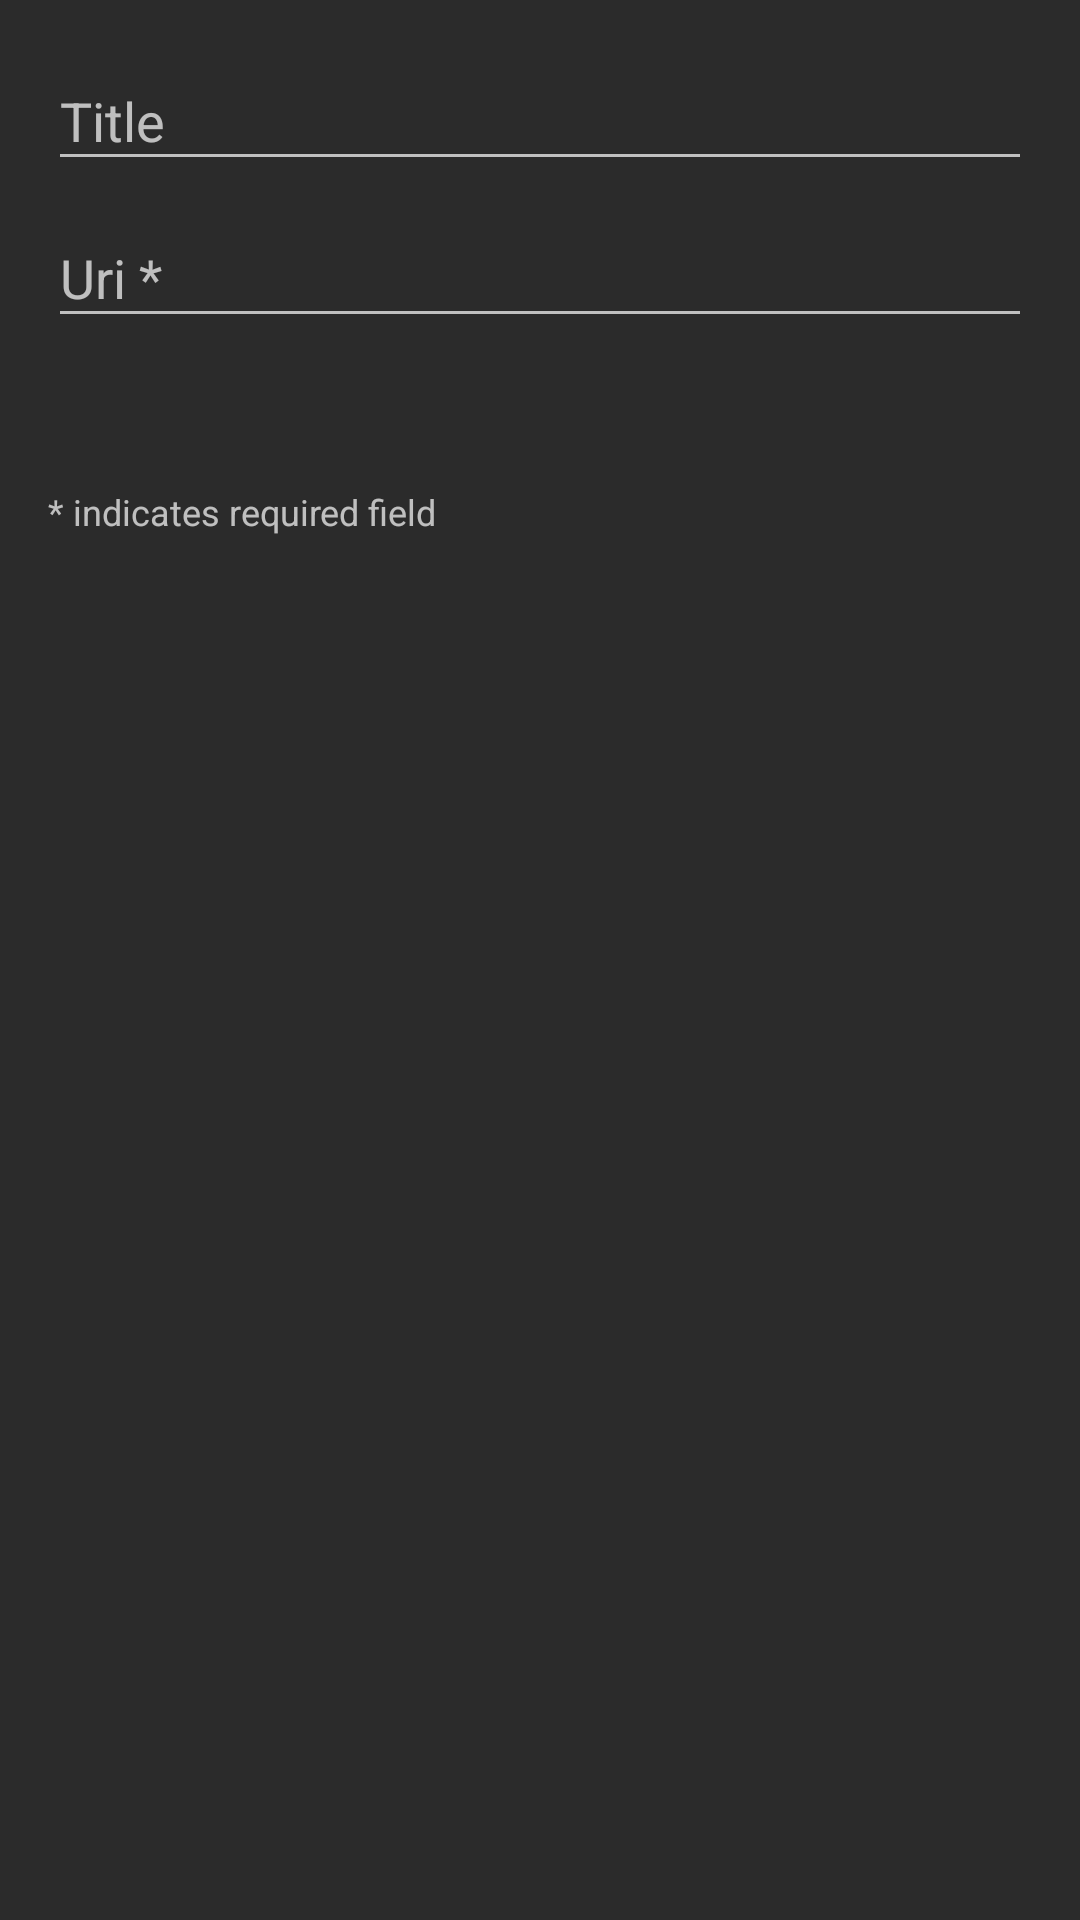

Layout XML and referenced resources for this Android screen:
<!-- AndroidManifest.xml: application theme AppTheme -->
<!-- res/layout/fragment_custom_link_add_update.xml -->
<?xml version="1.0" encoding="utf-8"?>
<RelativeLayout xmlns:android="http://schemas.android.com/apk/res/android"
    android:layout_width="match_parent"
    android:layout_height="match_parent"
    xmlns:app="http://schemas.android.com/apk/res-auto"
    android:background="@color/window_background"
    android:clickable="true"
    android:paddingLeft="@dimen/window_horizontal_padding"
    android:paddingRight="@dimen/window_horizontal_padding"
    android:paddingTop="@dimen/window_vertical_padding"
    android:paddingBottom="@dimen/window_vertical_padding">
    <android.support.design.widget.TextInputLayout
        android:id="@+id/lyt_txt_custom_link_title"
        android:layout_width="match_parent"
        android:layout_height="wrap_content"
        android:layout_alignParentTop="true">

        <EditText
            android:id="@+id/txt_custom_link_title"
            android:layout_width="match_parent"
            android:layout_height="wrap_content"
            android:inputType="text"
            android:imeOptions="actionNext"
            android:maxLines="1"
            android:hint="@string/title" />

    </android.support.design.widget.TextInputLayout>
    <android.support.design.widget.TextInputLayout
        android:id="@+id/lyt_txt_custom_link_uri"
        android:layout_width="match_parent"
        android:layout_height="wrap_content"
        android:layout_below="@id/lyt_txt_custom_link_title"
        app:errorTextAppearance="@style/error_appearance"
        app:errorEnabled="true">

        <EditText
            android:id="@+id/txt_custom_link_uri"
            android:layout_width="match_parent"
            android:layout_height="wrap_content"
            android:inputType="textUri"
            android:imeOptions="actionDone"
            android:maxLines="1"
            android:hint="@string/uri" />

    </android.support.design.widget.TextInputLayout>

    <TextView
        android:layout_below="@id/lyt_txt_custom_link_uri"
        android:layout_width="match_parent"
        android:layout_height="wrap_content"
        android:text="@string/star_explanation"
        android:textSize="12sp"
        android:layout_marginTop="24dp" />
</RelativeLayout>
<!-- resources referenced by this layout -->
<resources>
  <color name="window_background">#2b2b2b</color>
  <dimen name="window_horizontal_padding">16dp</dimen>
  <dimen name="window_vertical_padding">8dp</dimen>
  <string name="star_explanation">* indicates required field</string>
  <string name="title">Title</string>
  <string name="uri">Uri *</string>
  <style name="error_appearance" parent="@android:style/TextAppearance">
          <item name="android:textColor">@color/error_text</item>
      </style>
  <style name="AppTheme" parent="Theme.AppCompat">
          <item name="colorPrimary">@color/colorPrimary</item>
          <item name="colorPrimaryDark">@color/colorPrimaryDark</item>
          <item name="colorAccent">@color/colorAccent</item>
          <item name="colorControlHighlight">@color/color_control_highlight</item>
      </style>
  <color name="error_text">#ec3323</color>
  <color name="colorPrimary">#3c3f41</color>
  <color name="colorPrimaryDark">#2b2b2b</color>
  <color name="colorAccent">#5dc447</color>
  <color name="color_control_highlight">#3fffffff</color>
</resources>
